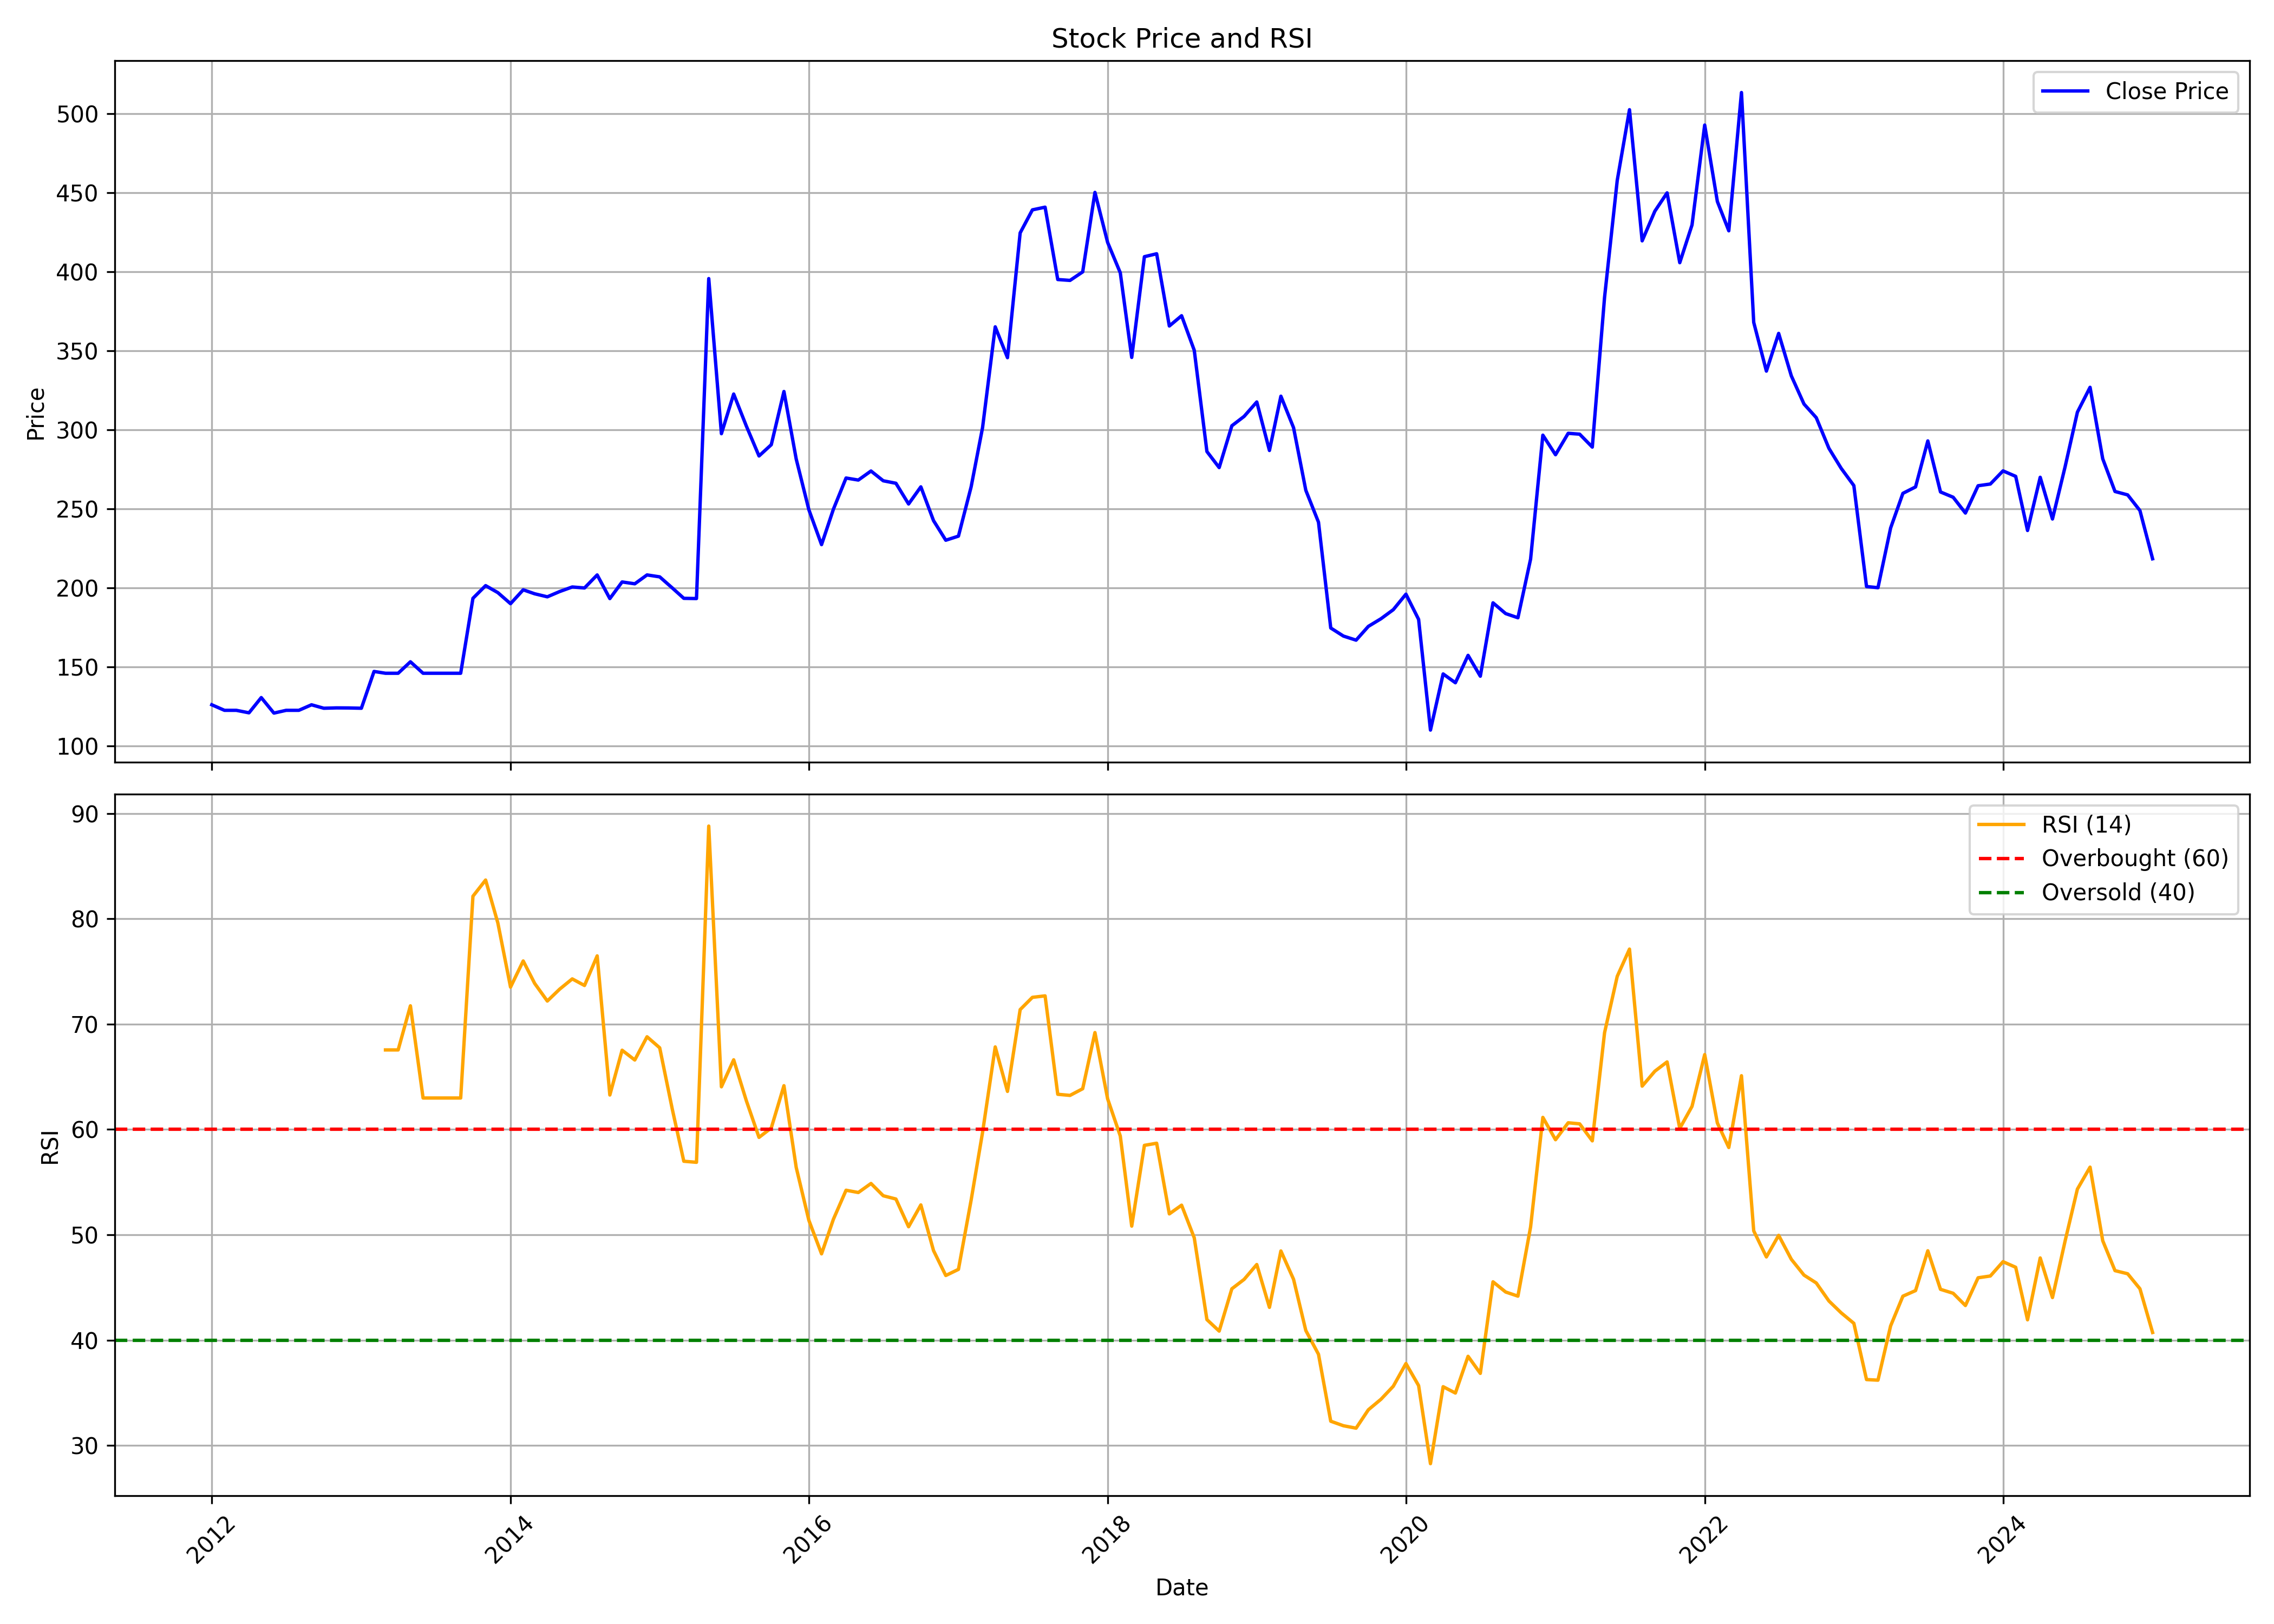

The table this chart was drawn from, first rows:
, Unnamed: 0.1, Unnamed: 0, date, symbol, open, high, low, close, volume, rsi
0, 0, 0, 2012-01-01, RUPA, 125.2, 127, 113.8, 126.1, 50773, 
1, 1, 1, 2012-02-01, RUPA, 125.8, 128.7, 113.9, 122.6, 44750, 
2, 2, 2, 2012-03-01, RUPA, 122.6, 127, 120.8, 122.6, 26341, 
3, 3, 3, 2012-04-01, RUPA, 122.6, 139.2, 120.9, 121, 36587, 
4, 4, 4, 2012-05-01, RUPA, 121, 132.7, 117.3, 130.6, 10815, 
5, 5, 5, 2012-06-01, RUPA, 128.7, 128.7, 110.9, 120.8, 13076, 
6, 6, 6, 2012-07-01, RUPA, 118.3, 128.7, 107.3, 122.6, 17528, 
7, 7, 7, 2012-08-01, RUPA, 118.2, 129.6, 118.2, 122.6, 12846, 
8, 8, 8, 2012-09-01, RUPA, 124.3, 132.4, 122.5, 126.1, 14829, 
9, 9, 9, 2012-10-01, RUPA, 124.8, 132.7, 123.9, 123.9, 19198, 
10, 10, 10, 2012-11-01, RUPA, 127.4, 130.9, 123.9, 124.1, 9103, 
11, 11, 11, 2012-12-01, RUPA, 123.9, 132.5, 123, 124.1, 7796, 
12, 12, 12, 2013-01-01, RUPA, 128.1, 135, 122.3, 123.9, 7347, 
13, 13, 13, 2013-02-01, RUPA, 127.2, 163.7, 123.9, 147.2, 68173, 
14, 14, 14, 2013-03-01, RUPA, 148.7, 172.4, 128.3, 146, 41183, 67.55
15, 15, 15, 2013-04-01, RUPA, 144.3, 150.5, 143.4, 146, 184192, 67.55
16, 16, 16, 2013-05-01, RUPA, 146, 163.7, 146, 153.3, 1180, 71.73
17, 17, 17, 2013-06-01, RUPA, 162.8, 168.5, 146, 146, 3684, 62.98
18, 18, 18, 2013-07-01, RUPA, 146, 146.9, 146, 146, 125986, 62.98
19, 19, 19, 2013-08-01, RUPA, 146, 149.6, 145.1, 146, 1020, 62.98
20, 20, 20, 2013-09-01, RUPA, 146, 150.5, 146, 146, 4976, 62.98
21, 21, 21, 2013-10-01, RUPA, 147.8, 200.6, 147.8, 193.4, 8807, 82.13
22, 22, 22, 2013-11-01, RUPA, 193.4, 208.2, 168.9, 201.5, 8108, 83.67
23, 23, 23, 2013-12-01, RUPA, 201.5, 201.5, 197, 197, 40, 79.59
24, 24, 24, 2014-01-01, RUPA, 197, 201.5, 179.6, 190, 10414, 73.51
25, 25, 25, 2014-02-01, RUPA, 190, 200.3, 179.6, 198.8, 7377, 75.99
26, 26, 26, 2014-03-01, RUPA, 201.5, 223.6, 182.3, 196.3, 502576, 73.86
27, 27, 27, 2014-04-01, RUPA, 197, 227.2, 184.5, 194.4, 152736, 72.19
28, 28, 28, 2014-05-01, RUPA, 194.4, 213.8, 189.1, 197.7, 50792, 73.31
29, 29, 29, 2014-06-01, RUPA, 201.5, 206, 192.5, 200.6, 15131, 74.29
30, 30, 30, 2014-07-01, RUPA, 205.1, 221.2, 193.7, 200, 127368, 73.66
31, 31, 31, 2014-08-01, RUPA, 198.4, 222.8, 172.6, 208.2, 94499, 76.47
32, 32, 32, 2014-09-01, RUPA, 210.5, 214.8, 192.5, 193.3, 428763, 63.27
33, 33, 33, 2014-10-01, RUPA, 195.7, 207.4, 174.6, 203.8, 110719, 67.52
34, 34, 34, 2014-11-01, RUPA, 200.1, 221.7, 199.2, 202.6, 110106, 66.59
35, 35, 35, 2014-12-01, RUPA, 207.6, 215.5, 199.3, 208.2, 63060, 68.79
36, 36, 36, 2015-01-01, RUPA, 204.7, 220, 199.3, 207, 74713, 67.75
37, 37, 37, 2015-02-01, RUPA, 204.2, 210.1, 193.3, 199.9, 91616, 61.88
38, 38, 38, 2015-03-01, RUPA, 201, 212.8, 177.3, 193.4, 13888, 56.98
39, 39, 39, 2015-04-01, RUPA, 197.4, 203.7, 185.3, 193.3, 11832, 56.88
40, 40, 40, 2015-05-01, RUPA, 193.3, 395.7, 185.9, 395.7, 1007182, 88.79
41, 41, 41, 2015-06-01, RUPA, 410.1, 414.7, 269, 297.6, 736002, 64.05
42, 42, 42, 2015-07-01, RUPA, 305.9, 353.2, 296.8, 322.6, 332442, 66.61
43, 43, 43, 2015-08-01, RUPA, 313.3, 387.9, 272.6, 302.4, 520481, 62.72
44, 44, 44, 2015-09-01, RUPA, 301.7, 323.5, 272.6, 283.5, 109551, 59.25
45, 45, 45, 2015-10-01, RUPA, 285.9, 323.3, 265.8, 290.6, 96081, 60.14
46, 46, 46, 2015-11-01, RUPA, 290.5, 369.8, 286.3, 324.3, 402102, 64.15
47, 47, 47, 2015-12-01, RUPA, 325.2, 336.1, 262.4, 281.5, 544659, 56.4
48, 48, 48, 2016-01-01, RUPA, 285.7, 285.8, 209.3, 249.4, 145778, 51.37
49, 49, 49, 2016-02-01, RUPA, 246.6, 253, 211.1, 227.4, 67702, 48.19
50, 50, 50, 2016-03-01, RUPA, 229.3, 281.3, 223.9, 249.8, 318409, 51.47
51, 51, 51, 2016-04-01, RUPA, 254.5, 311.5, 247.5, 269.5, 1045664, 54.23
52, 52, 52, 2016-05-01, RUPA, 267.6, 297, 265.6, 268.2, 186580, 54.01
53, 53, 53, 2016-06-01, RUPA, 270.8, 287.4, 262.9, 274, 193628, 54.87
54, 54, 54, 2016-07-01, RUPA, 274, 280.7, 262.9, 267.8, 98304, 53.7
55, 55, 55, 2016-08-01, RUPA, 274, 274.9, 253.7, 266.2, 77969, 53.4
56, 56, 56, 2016-09-01, RUPA, 261.1, 281.3, 240, 253.1, 124280, 50.76
57, 57, 57, 2016-10-01, RUPA, 253.1, 274.8, 253.1, 263.9, 81380, 52.83
58, 58, 58, 2016-11-01, RUPA, 267.5, 270.8, 213.1, 242.6, 49411, 48.5
59, 59, 59, 2016-12-01, RUPA, 243.6, 244.4, 226.6, 230.2, 30335, 46.14
... 97 more rows
